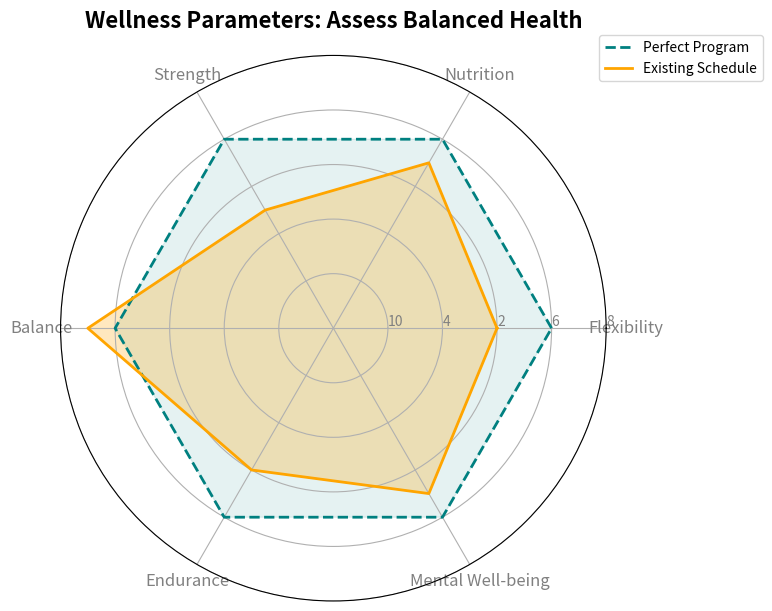

Source code (Python):
import matplotlib.pyplot as plt
import numpy as np
from math import pi

# Define metrics
metrics = ['Flexibility', 'Nutrition', 'Strength', 'Balance', 'Endurance', 'Mental Well-being']

# Example data
ideal_plan = [8, 8, 8, 8, 8, 8]
current_plan = [6, 7, 5, 9, 6, 7]

num_vars = len(metrics)

angles = np.linspace(0, 2 * np.pi, num_vars, endpoint=False).tolist()

ideal_plan += ideal_plan[:1]
current_plan += current_plan[:1]
angles += angles[:1]

fig, ax = plt.subplots(figsize=(8, 8), subplot_kw=dict(polar=True))

plt.xticks(angles[:-1], metrics, color='grey', size=12)

ax.set_rlabel_position(0)
plt.yticks([2, 4, 6, 8, 10], ["10", "4", "2", "6", "8"], color="grey", size=10)  # Randomly rearranged
plt.ylim(0, 10)

ax.plot(angles, ideal_plan, color='teal', linewidth=2, linestyle='dashed', label='Perfect Program')
ax.fill(angles, ideal_plan, color='teal', alpha=0.1)

ax.plot(angles, current_plan, color='orange', linewidth=2, linestyle='solid', label='Existing Schedule')
ax.fill(angles, current_plan, color='orange', alpha=0.25)

plt.title("Wellness Parameters: Assess Balanced Health", size=16, color='black', weight='bold', pad=20)

plt.legend(loc='upper right', bbox_to_anchor=(1.3, 1.05))

plt.tight_layout()

plt.show()
